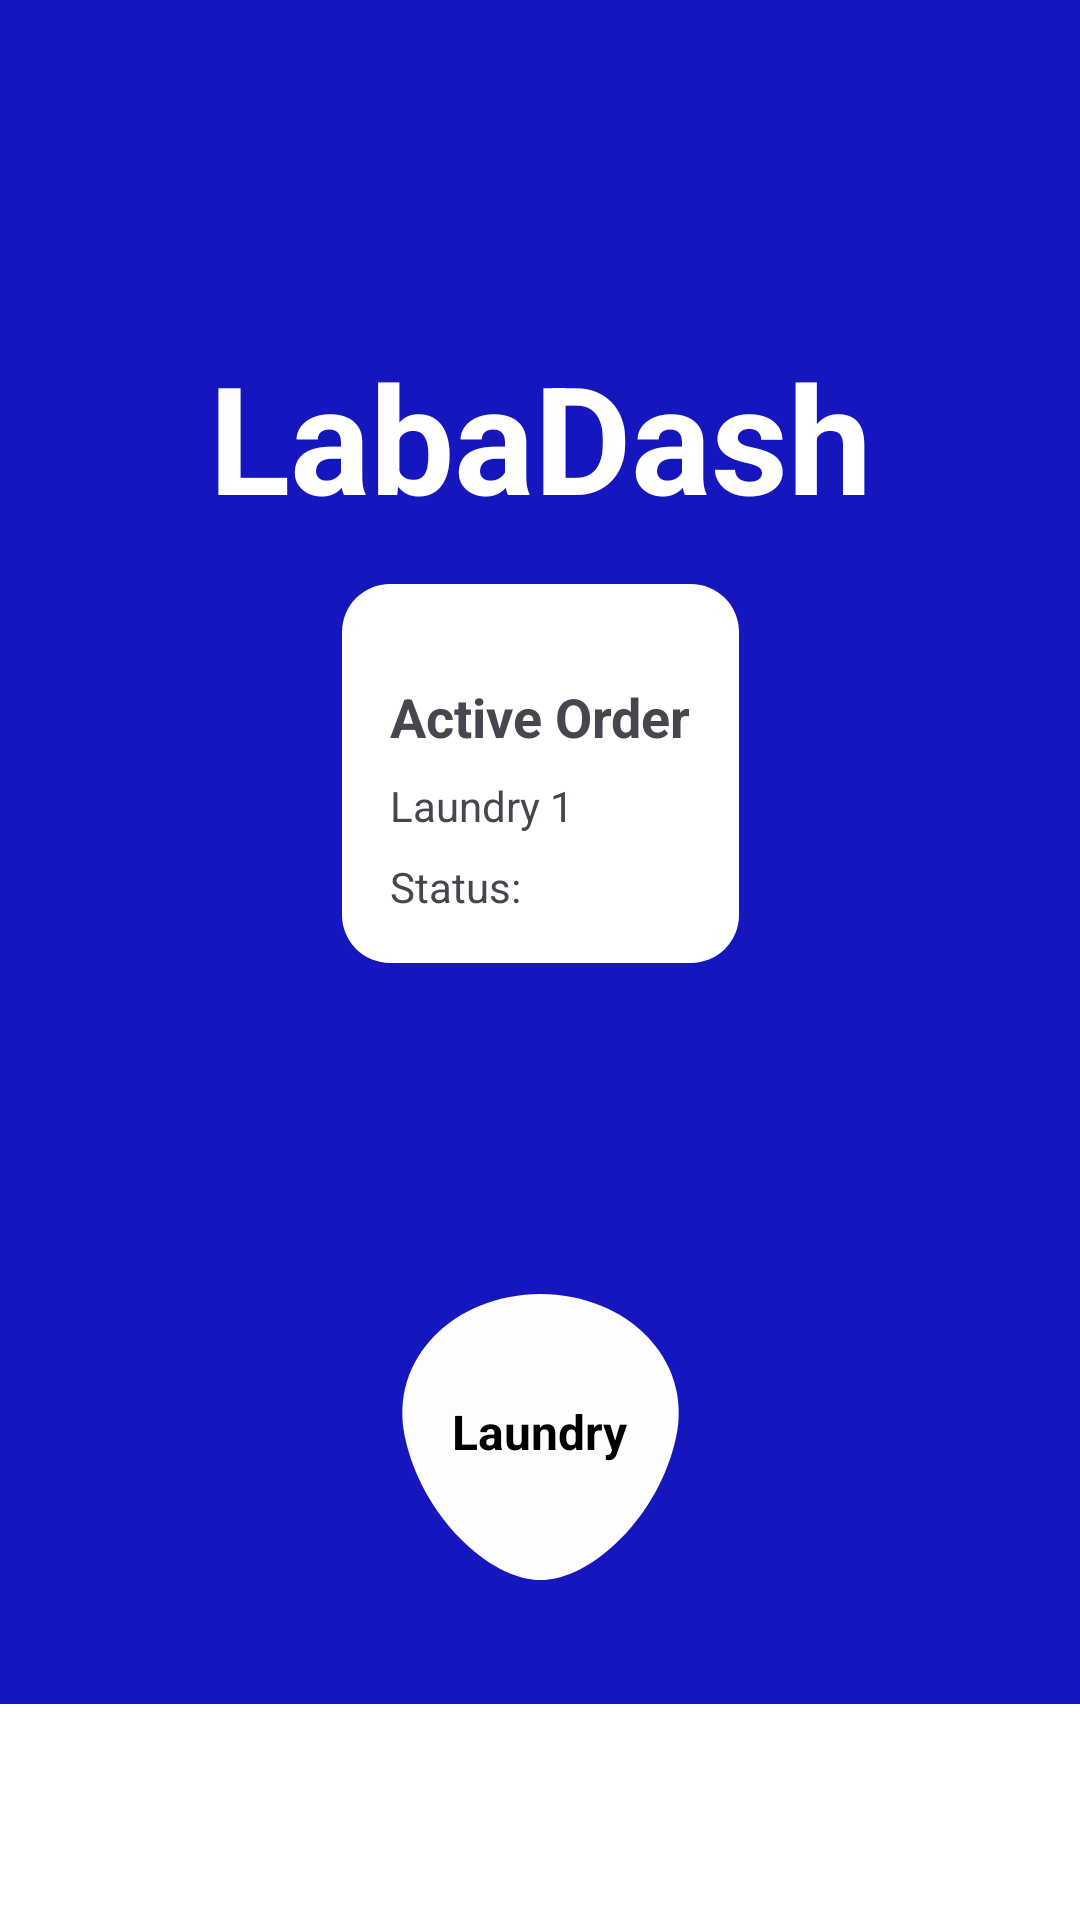

Layout XML and referenced resources for this Android screen:
<!-- AndroidManifest.xml: application theme Theme.Labadash_application -->
<!-- res/layout/app_home_page.xml -->
<?xml version="1.0" encoding="utf-8"?>
<androidx.constraintlayout.widget.ConstraintLayout
    xmlns:android="http://schemas.android.com/apk/res/android"
    xmlns:app="http://schemas.android.com/apk/res-auto"
    xmlns:tools="http://schemas.android.com/tools"
    android:layout_width="match_parent"
    android:layout_height="match_parent"
    android:background="#1616BF">

    <ImageView
        android:id="@+id/menuIcon"
        android:layout_width="48dp"
        android:layout_height="49dp"
        android:layout_marginStart="16dp"
        android:layout_marginTop="32dp"
        android:src="@drawable/ic_menu"
        app:layout_constraintEnd_toEndOf="parent"
        app:layout_constraintHorizontal_bias="0.0"
        app:layout_constraintStart_toStartOf="parent"
        app:layout_constraintTop_toTopOf="parent" />

    

    <TextView
        android:id="@+id/titleText"
        android:layout_width="wrap_content"
        android:layout_height="wrap_content"
        android:layout_marginTop="112dp"
        android:text="LabaDash"
        android:textColor="#ffffff"
        android:textSize="50dp"
        android:textStyle="bold"
        app:layout_constraintEnd_toEndOf="parent"
        app:layout_constraintStart_toStartOf="parent"
        app:layout_constraintTop_toTopOf="parent" />

    <include
        android:id="@+id/active_order_card"
        layout="@layout/active_order_card"
        android:layout_width="wrap_content"
        android:layout_height="wrap_content"
        app:layout_constraintTop_toBottomOf="@id/titleText"
        app:layout_constraintStart_toStartOf="parent"
        app:layout_constraintEnd_toEndOf="parent"
        android:layout_marginTop="16dp" />

    <ImageButton
        android:id="@+id/imageButton"
        android:layout_width="113dp"
        android:layout_height="106dp"
        android:layout_marginBottom="36dp"
        android:background="@drawable/triangle_shape"
        android:contentDescription="Button image"
        android:scaleType="centerCrop"
        app:layout_constraintBottom_toTopOf="@+id/bottomNav"
        app:layout_constraintEnd_toEndOf="parent"
        app:layout_constraintStart_toStartOf="parent" />

    <TextView
        android:id="@+id/buttonText"
        android:layout_width="wrap_content"
        android:layout_height="wrap_content"
        android:layout_gravity="center"
        android:layout_marginBottom="80dp"
        android:text="Laundry"
        android:textColor="@android:color/black"
        android:textSize="16sp"
        android:textStyle="bold"
        app:layout_constraintBottom_toTopOf="@+id/bottomNav"
        app:layout_constraintEnd_toEndOf="parent"
        app:layout_constraintStart_toStartOf="parent" />

    <LinearLayout
        android:id="@+id/bottomNav"
        android:layout_width="427dp"
        android:layout_height="72dp"
        android:background="#FFFFFF"
        android:gravity="center"
        android:orientation="horizontal"
        android:padding="8dp"
        app:layout_constraintBottom_toBottomOf="parent"
        app:layout_constraintEnd_toEndOf="parent"
        app:layout_constraintStart_toStartOf="parent">

        <ImageView
            android:id="@+id/homeIcon"
            android:layout_width="112dp"
            android:layout_height="62dp"
            android:padding="8dp"
            android:src="@drawable/ic_home" />

    </LinearLayout>

    <ScrollView
        android:layout_width="match_parent"
        android:layout_height="wrap_content"
        app:layout_constraintBottom_toBottomOf="parent"
        app:layout_constraintEnd_toEndOf="parent"
        app:layout_constraintStart_toStartOf="parent">

        <LinearLayout
            android:id="@+id/orders_container"
            android:layout_width="match_parent"
            android:layout_height="wrap_content"
            android:orientation="vertical"
            android:visibility="gone"
            app:layout_constraintBottom_toBottomOf="parent"
            app:layout_constraintEnd_toEndOf="parent"
            app:layout_constraintStart_toStartOf="parent"/>
    </ScrollView>

</androidx.constraintlayout.widget.ConstraintLayout>
<!-- res/layout/active_order_card.xml (included above) -->
<?xml version="1.0" encoding="utf-8"?>
<LinearLayout xmlns:android="http://schemas.android.com/apk/res/android"
    android:layout_width="match_parent"
    android:layout_height="wrap_content"
    android:orientation="vertical"
    android:background="@drawable/card_background"
    android:padding="16dp"
    android:layout_margin="8dp">

    <LinearLayout
        android:id="@+id/active_order_container"
        android:layout_width="match_parent"
        android:layout_height="wrap_content"
        android:orientation="vertical"
        android:layout_marginTop="16dp">
    </LinearLayout>

    <TextView
        android:id="@+id/active_order_title"
        android:layout_width="wrap_content"
        android:layout_height="wrap_content"
        android:text="Active Order"
        android:textStyle="bold"
        android:textSize="18sp" />

    <TextView
        android:id="@+id/order_item"
        android:layout_width="wrap_content"
        android:layout_height="wrap_content"
        android:text="Laundry 1"
        android:layout_marginTop="8dp" />

    <TextView
        android:id="@+id/order_status"
        android:layout_width="wrap_content"
        android:layout_height="wrap_content"
        android:text="Status:"
        android:layout_marginTop="8dp" />
</LinearLayout>
<!-- resources referenced by this layout -->
<resources>
  <!-- drawable card_background (drawable) -->
  <?xml version="1.0" encoding="utf-8"?>
  <shape xmlns:android="http://schemas.android.com/apk/res/android"
      android:shape="rectangle">
  
      <solid android:color="@android:color/white"/>
      <corners android:radius="16dp"/>
      <padding
          android:left="4dp"
          android:top="4dp"
          android:right="4dp"
          android:bottom="4dp"/>
  
  </shape>
  <!-- drawable triangle_shape (drawable) -->
  <vector xmlns:android="http://schemas.android.com/apk/res/android"
      android:width="100dp"
      android:height="100dp"
      android:viewportWidth="100"
      android:viewportHeight="100">
  
      <path
          android:fillColor="#FDFDFD"
          android:strokeWidth="0"
          android:pathData="M50,5
                           C75,5 95,25 90,50
                           C85,75 65,95 50,95
                           C35,95 15,75 10,50
                           C5,25 25,5 50,5 Z"
          android:strokeLineJoin="round"/>
  </vector>
  <style name="Theme.Labadash_application" parent="Base.Theme.Labadash_application" />
  <style name="Base.Theme.Labadash_application" parent="Theme.Material3.DayNight.NoActionBar">
          <item name="android:windowIsTranslucent">true</item>
          
      </style>
</resources>
